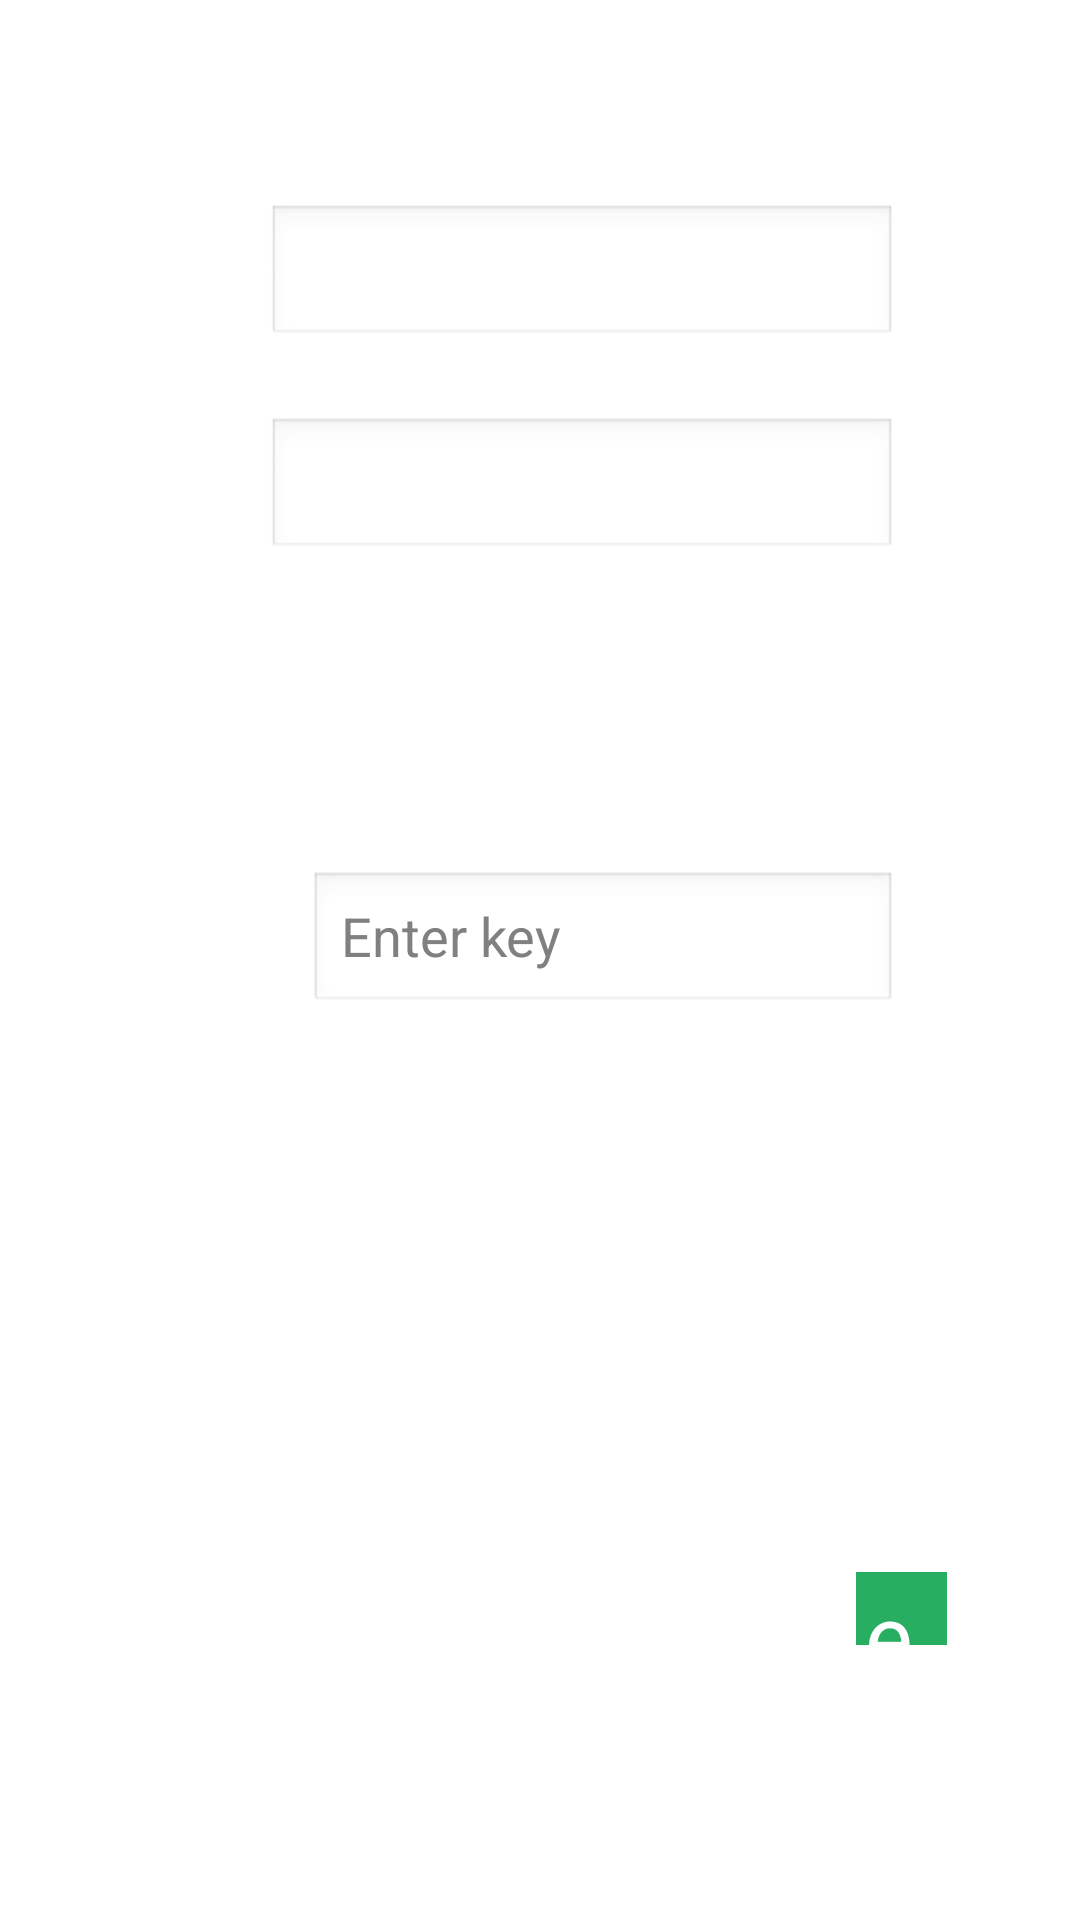

Reconstruct the res/layout file that produces this screen, plus the resources it refers to.
<!-- AndroidManifest.xml: application theme Theme.Transparent -->
<!-- res/layout/subscription.xml -->
<RelativeLayout xmlns:android="http://schemas.android.com/apk/res/android"
    xmlns:tools="http://schemas.android.com/tools"
    android:id="@+id/Statustext"
    android:layout_width="match_parent"
    android:layout_height="match_parent"
    android:paddingBottom="@dimen/activity_vertical_margin"
    android:paddingLeft="@dimen/activity_horizontal_margin"
    android:paddingRight="@dimen/activity_horizontal_margin"
    android:paddingTop="@dimen/activity_vertical_margin"
    tools:context=".SubscriptionChecker" >

    <RelativeLayout
        android:id="@+id/relativeLayout2"
        android:layout_width="500dp"
        android:layout_height="400dp"
        android:layout_alignParentTop="true"
        android:layout_centerHorizontal="true"
        android:layout_marginTop="22dp" >

        <Spinner
            android:id="@+id/Subscription_spinner1"
            android:layout_width="wrap_content"
            android:layout_height="wrap_content"
            android:layout_alignParentBottom="true"
            android:layout_alignRight="@+id/Subscription_enterkeyedit"
            android:layout_marginBottom="33dp"
            android:layout_toRightOf="@+id/licensekeytextView"
            android:entries="@array/subscriptionoption" />

        <TextView
            android:id="@+id/Emailtext"
            android:layout_width="wrap_content"
            android:layout_height="wrap_content"
            android:layout_alignRight="@+id/Nametext"
            android:layout_below="@+id/Subscription_nameedit"
            android:layout_marginTop="23dp"
            android:text="Email"
            android:textAppearance="?android:attr/textAppearanceMedium"
            android:textSize="25sp" />

        <EditText
            android:id="@+id/Subscription_emailedit"
            android:layout_width="wrap_content"
            android:layout_height="wrap_content"
            android:layout_alignLeft="@+id/Subscription_nameedit"
            android:layout_alignTop="@+id/Emailtext"
            android:ems="10"
            android:inputType="textEmailAddress" />

        <EditText
            android:id="@+id/Subscription_enterkeyedit"
            android:layout_width="wrap_content"
            android:layout_height="wrap_content"
            android:layout_above="@+id/Subscription_spinner1"
            android:layout_alignLeft="@+id/Emailtext"
            android:layout_alignRight="@+id/Subscription_emailedit"
            android:layout_marginBottom="18dp"
            android:layout_marginLeft="18dp"
            android:ems="10"
            android:hint="Enter key" />

        <TextView
            android:id="@+id/licensekeytextView"
            android:layout_width="wrap_content"
            android:layout_height="wrap_content"
            android:layout_alignLeft="@+id/Nametext"
            android:layout_centerVertical="true"
            android:text="Enter License key"
            android:textAppearance="?android:attr/textAppearanceMedium"
            android:textSize="25sp"
            android:typeface="monospace" />

        <TextView
            android:id="@+id/Nametext"
            android:layout_width="wrap_content"
            android:layout_height="wrap_content"
            android:layout_alignBaseline="@+id/Subscription_nameedit"
            android:layout_alignBottom="@+id/Subscription_nameedit"
            android:layout_alignParentLeft="true"
            android:layout_marginLeft="64dp"
            android:text="Name"
            android:textAppearance="?android:attr/textAppearanceMedium"
            android:textSize="25sp" />

        <TextView
            android:id="@+id/Subscriptiontext"
            android:layout_width="wrap_content"
            android:layout_height="wrap_content"
            android:layout_alignBottom="@+id/Subscription_spinner1"
            android:layout_alignLeft="@+id/Emailtext"
            android:layout_marginBottom="24dp"
            android:text="Subscription Period"
            android:textAppearance="?android:attr/textAppearanceMedium"
            android:textSize="25sp" />

        <EditText
            android:id="@+id/Subscription_nameedit"
            android:layout_width="wrap_content"
            android:layout_height="wrap_content"
            android:layout_alignParentRight="true"
            android:layout_alignParentTop="true"
            android:layout_marginRight="45dp"
            android:layout_marginTop="30dp"
            android:ems="10"
            android:inputType="textPersonName" />

    </RelativeLayout>

    <RelativeLayout
        android:id="@+id/relativeLayout1"
        android:layout_width="500dp"
        android:layout_height="150dp"
        android:layout_alignLeft="@+id/relativeLayout2"
        android:layout_below="@+id/relativeLayout2"
        android:layout_marginTop="31dp" >

        <TextView
            android:id="@+id/Subscription_remaintextView"
            android:layout_width="wrap_content"
            android:layout_height="wrap_content"
            android:layout_alignLeft="@+id/Subscription_ActivetextView"
            android:layout_below="@+id/Subscription_ActivetextView"
            android:layout_marginTop="39dp"
            android:text="Large Text"
            android:textAppearance="?android:attr/textAppearanceLarge" />

        <TextView
            android:id="@+id/Subscription_ActivetextView"
            android:layout_width="wrap_content"
            android:layout_height="wrap_content"
            android:layout_alignBottom="@+id/storyboardtitletextView"
            android:layout_marginLeft="54dp"
            android:layout_toRightOf="@+id/storyboardtitletextView"
            android:text="Active"
            android:textAppearance="?android:attr/textAppearanceLarge" />

        <TextView
            android:id="@+id/storyboardtitletextView"
            android:layout_width="wrap_content"
            android:layout_height="wrap_content"
            android:layout_alignParentLeft="true"
            android:layout_alignParentTop="true"
            android:layout_marginLeft="36dp"
            android:layout_marginTop="39dp"
            android:text="Status"
            android:textAppearance="?android:attr/textAppearanceMedium"
            android:textSize="30sp" />

        <TextView
            android:id="@+id/Subscription_Greentext"
            android:layout_width="wrap_content"
            android:layout_height="wrap_content"
            android:layout_above="@+id/Subscription_remaintextView"
            android:layout_marginLeft="33dp"
            android:layout_toRightOf="@+id/Subscription_ActivetextView"
            android:background="#27AE60"
            android:text="       "
            android:textAppearance="?android:attr/textAppearanceMedium" />
    </RelativeLayout>

    <Button
        android:id="@+id/Subscription_button_register"
        android:layout_width="wrap_content"
        android:layout_height="wrap_content"
        android:layout_alignLeft="@+id/relativeLayout1"
        android:layout_alignParentBottom="true"
        android:layout_marginBottom="94dp"
        android:layout_marginLeft="62dp"
        android:background="@drawable/positive_buttons"
        android:text="Register"
        android:textColor="@color/White"
        android:textSize="30sp" />

    <Button
        android:id="@+id/Subscription_button_activate"
        android:layout_width="wrap_content"
        android:layout_height="wrap_content"
        android:layout_alignBaseline="@+id/Subscription_button_register"
        android:layout_alignBottom="@+id/Subscription_button_register"
        android:layout_marginLeft="61dp"
        android:layout_toRightOf="@+id/Subscription_button_register"
        android:background="@drawable/positive_buttons"
        android:text="Activate"
        android:textColor="@color/White"
        android:textSize="30sp" />

</RelativeLayout>
<!-- resources referenced by this layout -->
<resources>
  <string-array name="subscriptionoption">
          <item>3 days</item>
          <item>10 days</item>
          <item>15 days</item>
          <item>30 days</item>
          <item>90 days</item>
      </string-array>
  <color name="White">#FFFFFF</color>
  <dimen name="activity_horizontal_margin">16dp</dimen>
  <dimen name="activity_vertical_margin">16dp</dimen>
  <style name="Theme.Transparent" parent="android:Theme.Light">
          <item name="android:windowBackground">@drawable/gradient</item>
          <item name="android:button">@style/ButtonText</item>
          <item name="android:textColor">@color/TextColor</item>
      </style>
  <style name="ButtonText">
          <item name="android:layout_width">fill_parent</item>
          <item name="android:layout_height">wrap_content</item>
          <item name="android:textColor">#ffffff</item>
          <item name="android:gravity">center</item>
          <item name="android:layout_margin">3dp</item>
          <item name="android:textSize">30dp</item>
          <item name="android:textStyle">bold</item>
          <item name="android:shadowColor">#000000</item>
          <item name="android:shadowDx">1</item>
          <item name="android:shadowDy">1</item>
          <item name="android:shadowRadius">2</item>
      </style>
  <color name="TextColor">#FFFFFF</color>
</resources>
